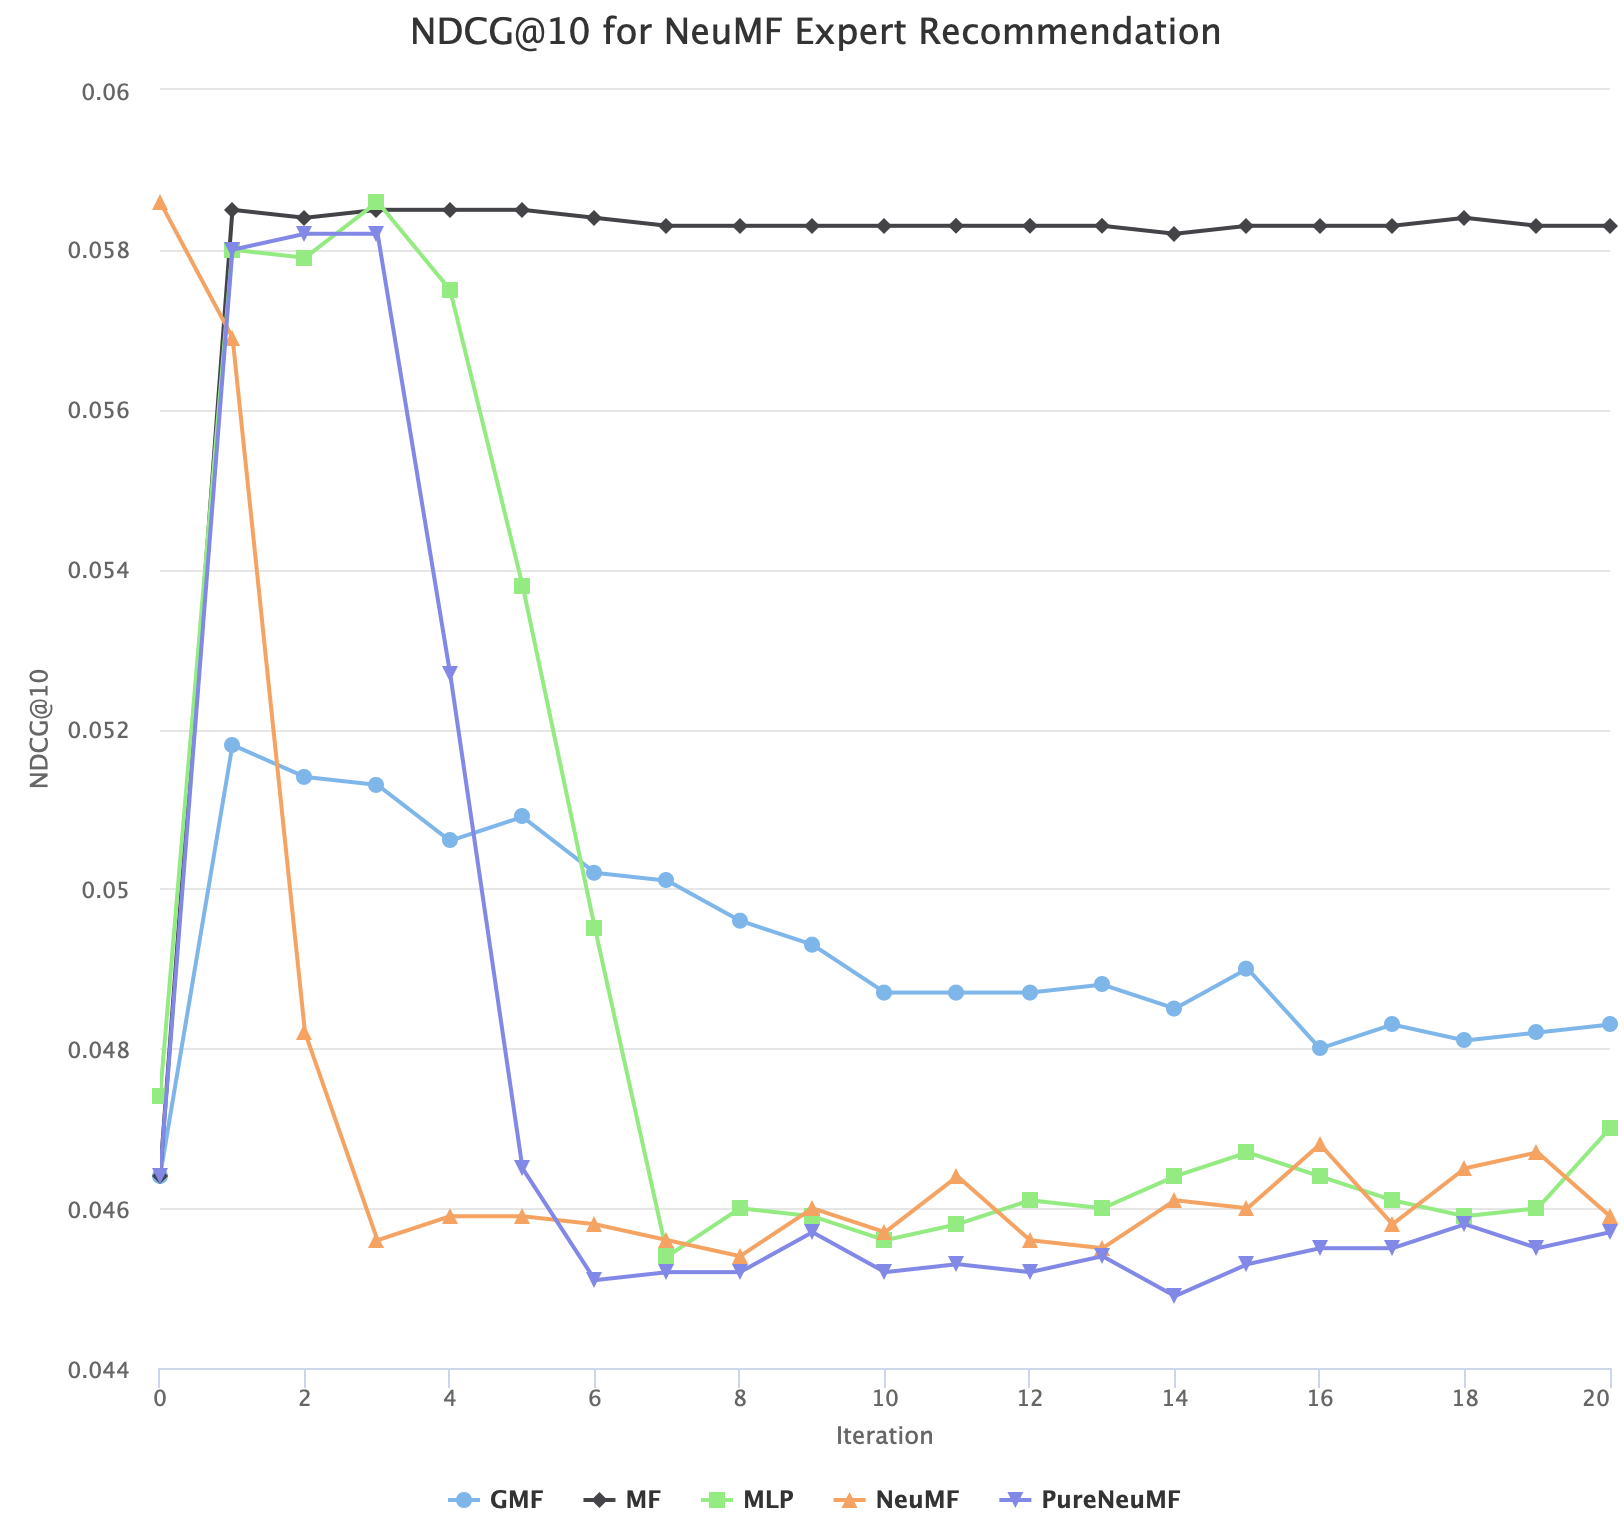

The file beside this chart, header and first rows:
Iteration, Value, Model
0, 0.0464, GMF
1, 0.0518, GMF
2, 0.0514, GMF
3, 0.0513, GMF
4, 0.0506, GMF
5, 0.0509, GMF
6, 0.0502, GMF
7, 0.0501, GMF
8, 0.0496, GMF
9, 0.0493, GMF
10, 0.0487, GMF
11, 0.0487, GMF
12, 0.0487, GMF
13, 0.0488, GMF
14, 0.0485, GMF
15, 0.049, GMF
16, 0.048, GMF
17, 0.0483, GMF
18, 0.0481, GMF
19, 0.0482, GMF
20, 0.0483, GMF
0, 0.0474, MLP
1, 0.058, MLP
2, 0.0579, MLP
3, 0.0586, MLP
4, 0.0575, MLP
5, 0.0538, MLP
6, 0.0495, MLP
7, 0.0454, MLP
8, 0.046, MLP
9, 0.0459, MLP
10, 0.0456, MLP
11, 0.0458, MLP
12, 0.0461, MLP
13, 0.046, MLP
14, 0.0464, MLP
15, 0.0467, MLP
16, 0.0464, MLP
17, 0.0461, MLP
18, 0.0459, MLP
19, 0.046, MLP
20, 0.047, MLP
0, 0.0586, NeuMF
1, 0.0569, NeuMF
2, 0.0482, NeuMF
3, 0.0456, NeuMF
4, 0.0459, NeuMF
5, 0.0459, NeuMF
6, 0.0458, NeuMF
7, 0.0456, NeuMF
8, 0.0454, NeuMF
9, 0.046, NeuMF
10, 0.0457, NeuMF
11, 0.0464, NeuMF
12, 0.0456, NeuMF
13, 0.0455, NeuMF
14, 0.0461, NeuMF
15, 0.046, NeuMF
16, 0.0468, NeuMF
17, 0.0458, NeuMF
... 45 more rows
